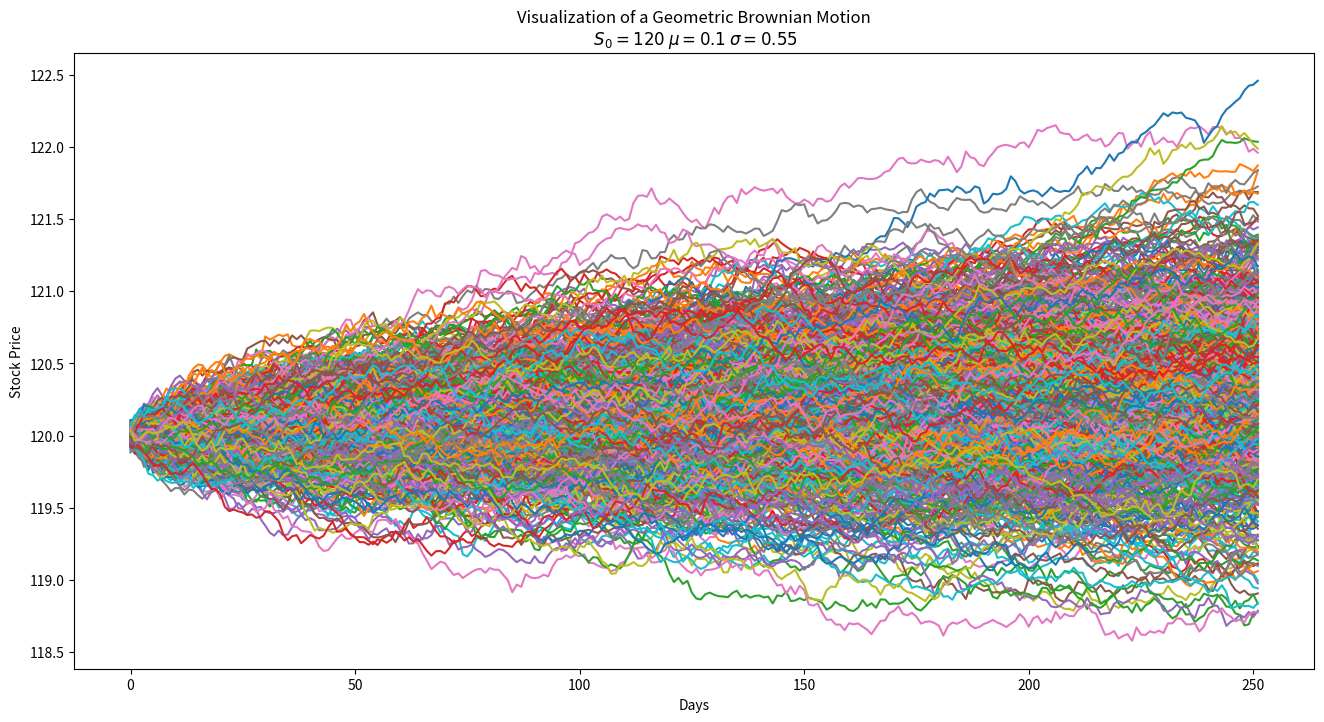

This chart was generated by the following Python code:
import math
import numpy as np
import matplotlib.pyplot as plt

# We need to assign our parameters.

S0 = 120 # initial stock price

mu = 0.35 # drift parameter

sigma = 0.55 # volatility parameter

paths = 750 # how many times are we simulating the price. We will have 750 lines on our graph

time = 1 # we would like to simulate this price behavior over one year.

dt = 1/252 # we would like to simulate this behavior over one year every single day. 1/252 because there are 252
#trading days in a year

price_paths = [] # empty list to append later

class GBM:
    
    def simulate_paths(self):
        while(self.time - self.dt > 0):
            Wt = np.random.normal(0,math.sqrt(self.dt)) #BM follow a normal dist. with 0 mean and time step as variance
            Xt = self.mu*self.dt + self.sigma*Wt # change in price
            self.S0 += Xt # keep adding the change to the initial price
            self.prices.append(self.S0) # add new prices to a series
            self.time -= self.dt # we account here for the time step
            
    def __init__ (self, S0, mu, sigma, dt, time):
        self.S0 = S0
        self.mu = mu
        self.sigma = sigma
        self.dt = dt
        self.time = time
        self.prices = [ ]
        self.simulate_paths()       

# Lets create a set of sample paths

for i in range (0,paths):
    price_paths.append(GBM(S0,mu,sigma,dt,time).prices)

# Visualizing GBM
plt.figure(figsize = (16,8))
plt.xlabel('Days')
plt.ylabel('Stock Price')
plt.title('Visualization of a Geometric Brownian Motion\n $ S_0 = 120 $ $\mu = 0.1$ $\sigma = 0.55$')

for price_path in price_paths:
    plt.plot(price_path)
 
plt.savefig('BM.png',transparent = False, bbox_inches = 'tight',facecolor = 'w')
plt.show()